Photos from the image-classification dataset "dataset_processed" in the GitHub repository kenah19/ImageProcessingPCB. Its 6 classes are: missing hole, mouse bite, open circuit, short, spur, spurious copper.

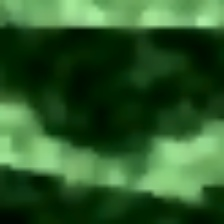
Label: mouse bite

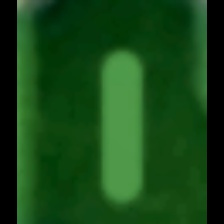
Label: spurious copper

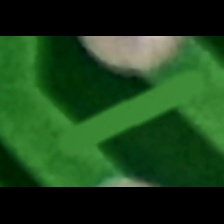
Label: short

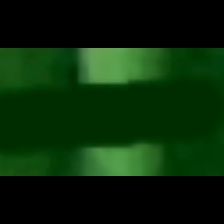
Label: open circuit

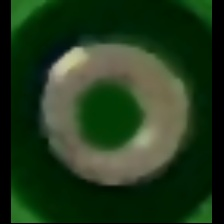
Label: missing hole

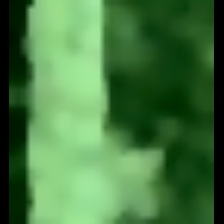
Label: spur
